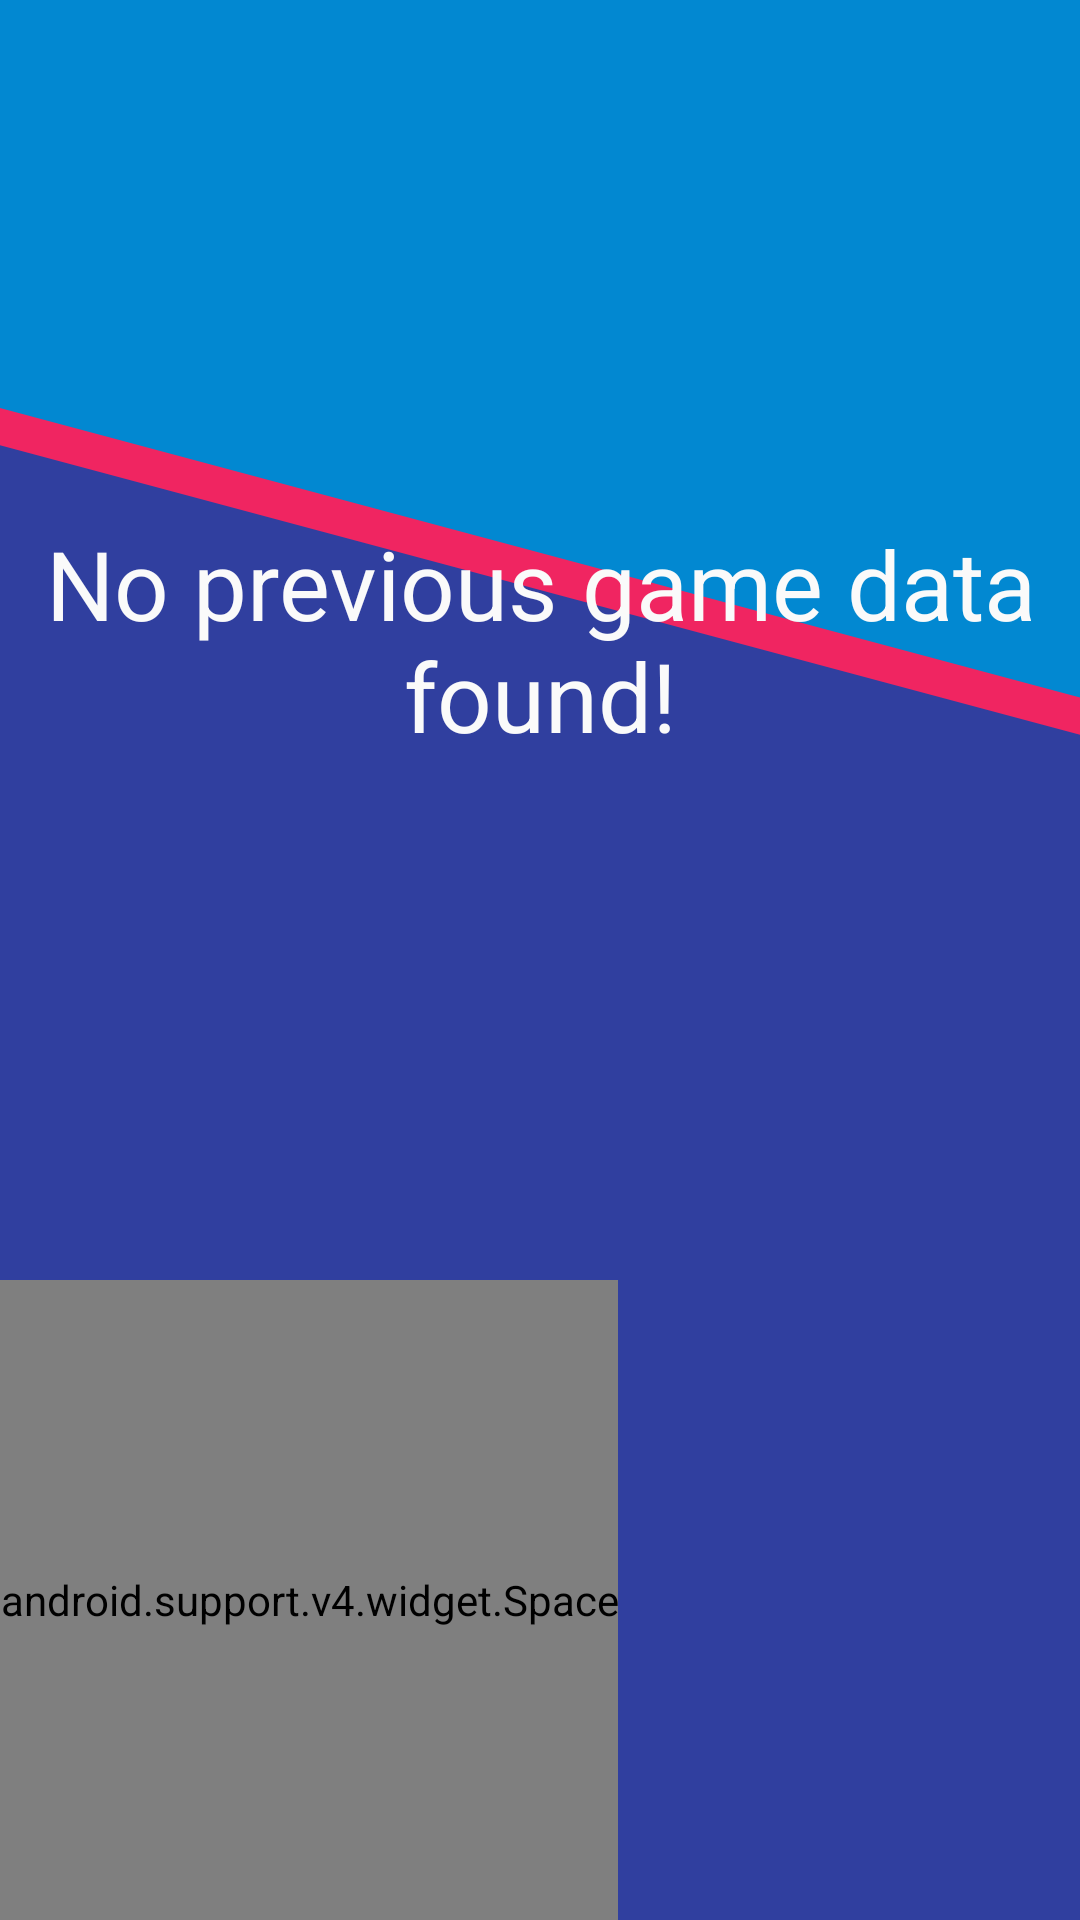

Write the Android layout XML for this screen, with the resource values it uses.
<!-- AndroidManifest.xml: application theme AppTheme -->
<!-- res/layout/activity_load.xml -->
<?xml version="1.0" encoding="utf-8"?>
<FrameLayout xmlns:android="http://schemas.android.com/apk/res/android"
    xmlns:tools="http://schemas.android.com/tools"
    android:layout_width="match_parent"
    android:layout_height="match_parent"
    android:orientation="vertical"
    xmlns:android.support.v7.recyclerview="http://schemas.android.com/apk/res-auto"
    tools:context=".Activities.LoadActivity">

    <include layout="@layout/reusable_background"/>

    <android.support.v7.widget.RecyclerView
        android:layout_width="match_parent"
        android:layout_height="match_parent"
        android:id="@+id/recyclerviewLoad"
        android:layout_marginLeft="@dimen/activity_horizontal_margin"
        android:layout_marginRight="@dimen/activity_horizontal_margin"
        android:layout_marginTop="@dimen/activity_vertical_margin"
        android:layout_marginBottom="@dimen/activity_vertical_margin"
        />

    <LinearLayout
        android:layout_width="match_parent"
        android:layout_height="match_parent"
        android:orientation="vertical">

    <TextView
        android:layout_width="match_parent"
        android:layout_height="0dp"
        android:text="No previous game data found!"
        android:id="@+id/textView_noCharactersFound_loadActivity"
        android:textColor="#FAFAFA"
        android:textSize="32dp"
        android:gravity="center"
        android:layout_weight="2"
        />

    <android.support.v4.widget.Space
        android:layout_width="wrap_content"
        android:layout_height="0dp"
        android:layout_weight="1"
        />

    </LinearLayout>

</FrameLayout>
<!-- res/layout/reusable_background.xml (included above) -->
<?xml version="1.0" encoding="utf-8"?>
<FrameLayout xmlns:android="http://schemas.android.com/apk/res/android"
    android:layout_width="match_parent"
    android:layout_height="match_parent"
    android:background="@color/colorPrimary">

    <RelativeLayout
        xmlns:tools="http://schemas.android.com/tools"
        android:layout_width="match_parent"
        android:layout_height="match_parent"

        >

    <android.support.v7.widget.AppCompatImageView
        android:layout_marginLeft="-1000dp"
        android:layout_marginRight="-300dp"
        android:layout_marginTop="100dp"
        android:layout_width="2000dp"
        android:layout_height="1000dp"
        android:background="@drawable/rotated_rectangle"
        android:id="@+id/shape_accentLine_launcherActivity"
        />


    </RelativeLayout>

    </FrameLayout>
<!-- resources referenced by this layout -->
<resources>
  <color name="colorPrimary">#0288D1</color>
  <dimen name="activity_horizontal_margin">16dp</dimen>
  <dimen name="activity_vertical_margin">16dp</dimen>
  <!-- drawable rotated_rectangle (drawable) -->
  <?xml version="1.0" encoding="utf-8"?>
  <layer-list xmlns:android="http://schemas.android.com/apk/res/android" >
      <item>
          <rotate
              android:fromDegrees="15"
              android:toDegrees="15"
              >
              <shape
                  android:shape="rectangle"
  
                  >
  
                  <stroke android:color="@color/colorAccent" android:width="12dp"/>
                  <solid
                      android:color="@color/colorPrimaryDark" />
              </shape>
          </rotate>
      </item>
  </layer-list>
  
  
      
      
      
      
  <style name="AppTheme" parent="Theme.AppCompat.Light.NoActionBar">
          
          <item name="colorPrimary">@color/colorPrimary</item>
          <item name="colorPrimaryDark">@color/colorPrimaryDark</item>
          <item name="colorAccent">@color/colorAccent</item>
      </style>
  <color name="colorAccent">#f02561</color>
  <color name="colorPrimaryDark">#303F9F</color>
</resources>
